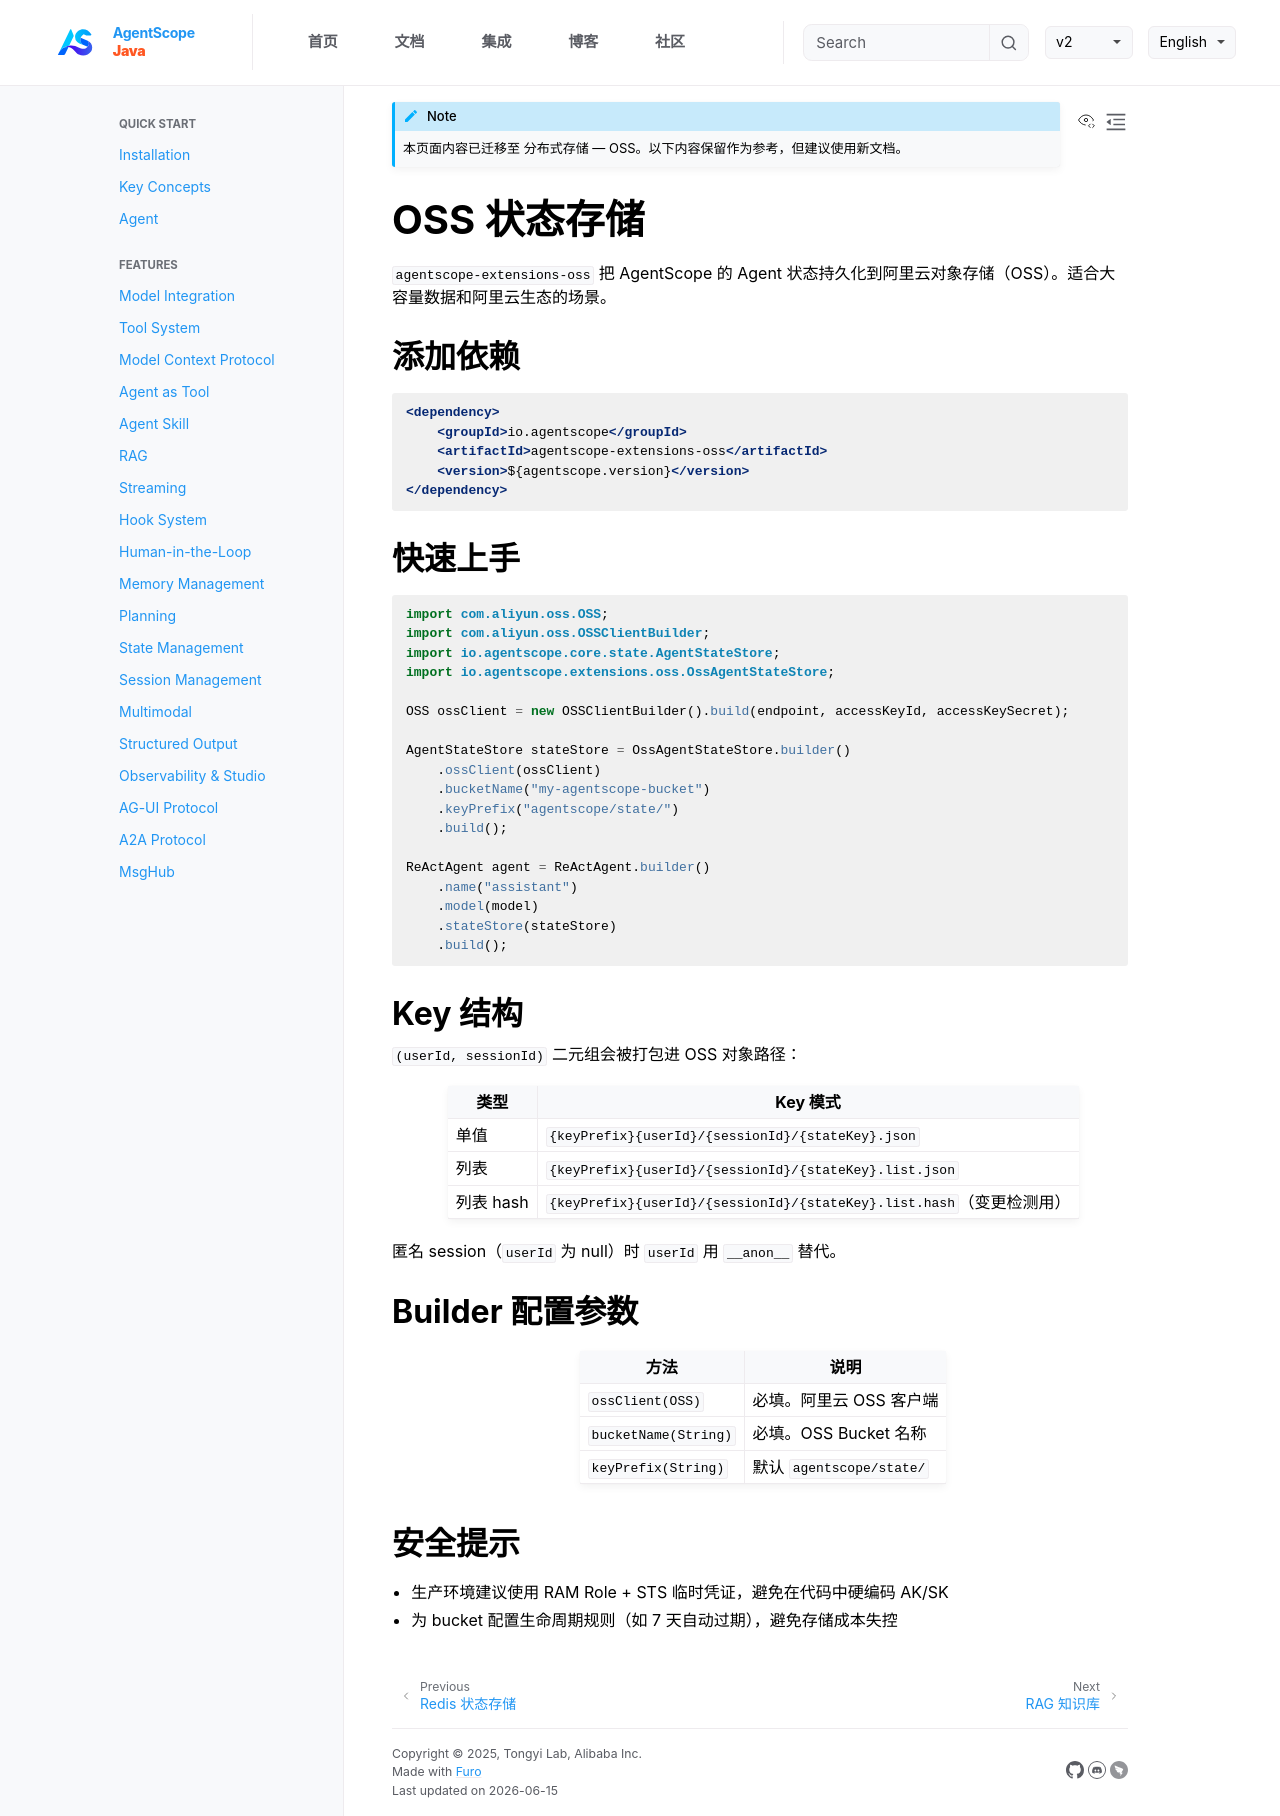

repository: lifl00001/agentscope-java · page: v2/zh/integration/session/oss.html · generator: jekyll

```{note}
本页面内容已迁移至 [分布式存储 — OSS](../distributed/oss.md)。以下内容保留作为参考，但建议使用新文档。
```

# OSS 状态存储

`agentscope-extensions-oss` 把 AgentScope 的 Agent 状态持久化到阿里云对象存储（OSS）。适合大容量数据和阿里云生态的场景。

## 添加依赖

```xml
<dependency>
    <groupId>io.agentscope</groupId>
    <artifactId>agentscope-extensions-oss</artifactId>
    <version>${agentscope.version}</version>
</dependency>
```

## 快速上手

```java
import com.aliyun.oss.OSS;
import com.aliyun.oss.OSSClientBuilder;
import io.agentscope.core.state.AgentStateStore;
import io.agentscope.extensions.oss.OssAgentStateStore;

OSS ossClient = new OSSClientBuilder().build(endpoint, accessKeyId, accessKeySecret);

AgentStateStore stateStore = OssAgentStateStore.builder()
    .ossClient(ossClient)
    .bucketName("my-agentscope-bucket")
    .keyPrefix("agentscope/state/")
    .build();

ReActAgent agent = ReActAgent.builder()
    .name("assistant")
    .model(model)
    .stateStore(stateStore)
    .build();
```

## Key 结构

`(userId, sessionId)` 二元组会被打包进 OSS 对象路径：

| 类型 | Key 模式 |
| --- | --- |
| 单值 | `{keyPrefix}{userId}/{sessionId}/{stateKey}.json` |
| 列表 | `{keyPrefix}{userId}/{sessionId}/{stateKey}.list.json` |
| 列表 hash | `{keyPrefix}{userId}/{sessionId}/{stateKey}.list.hash`（变更检测用） |

匿名 session（`userId` 为 null）时 `userId` 用 `__anon__` 替代。

## Builder 配置参数

| 方法 | 说明 |
| --- | --- |
| `ossClient(OSS)` | 必填。阿里云 OSS 客户端 |
| `bucketName(String)` | 必填。OSS Bucket 名称 |
| `keyPrefix(String)` | 默认 `agentscope/state/` |

## 安全提示

- 生产环境建议使用 RAM Role + STS 临时凭证，避免在代码中硬编码 AK/SK
- 为 bucket 配置生命周期规则（如 7 天自动过期），避免存储成本失控
